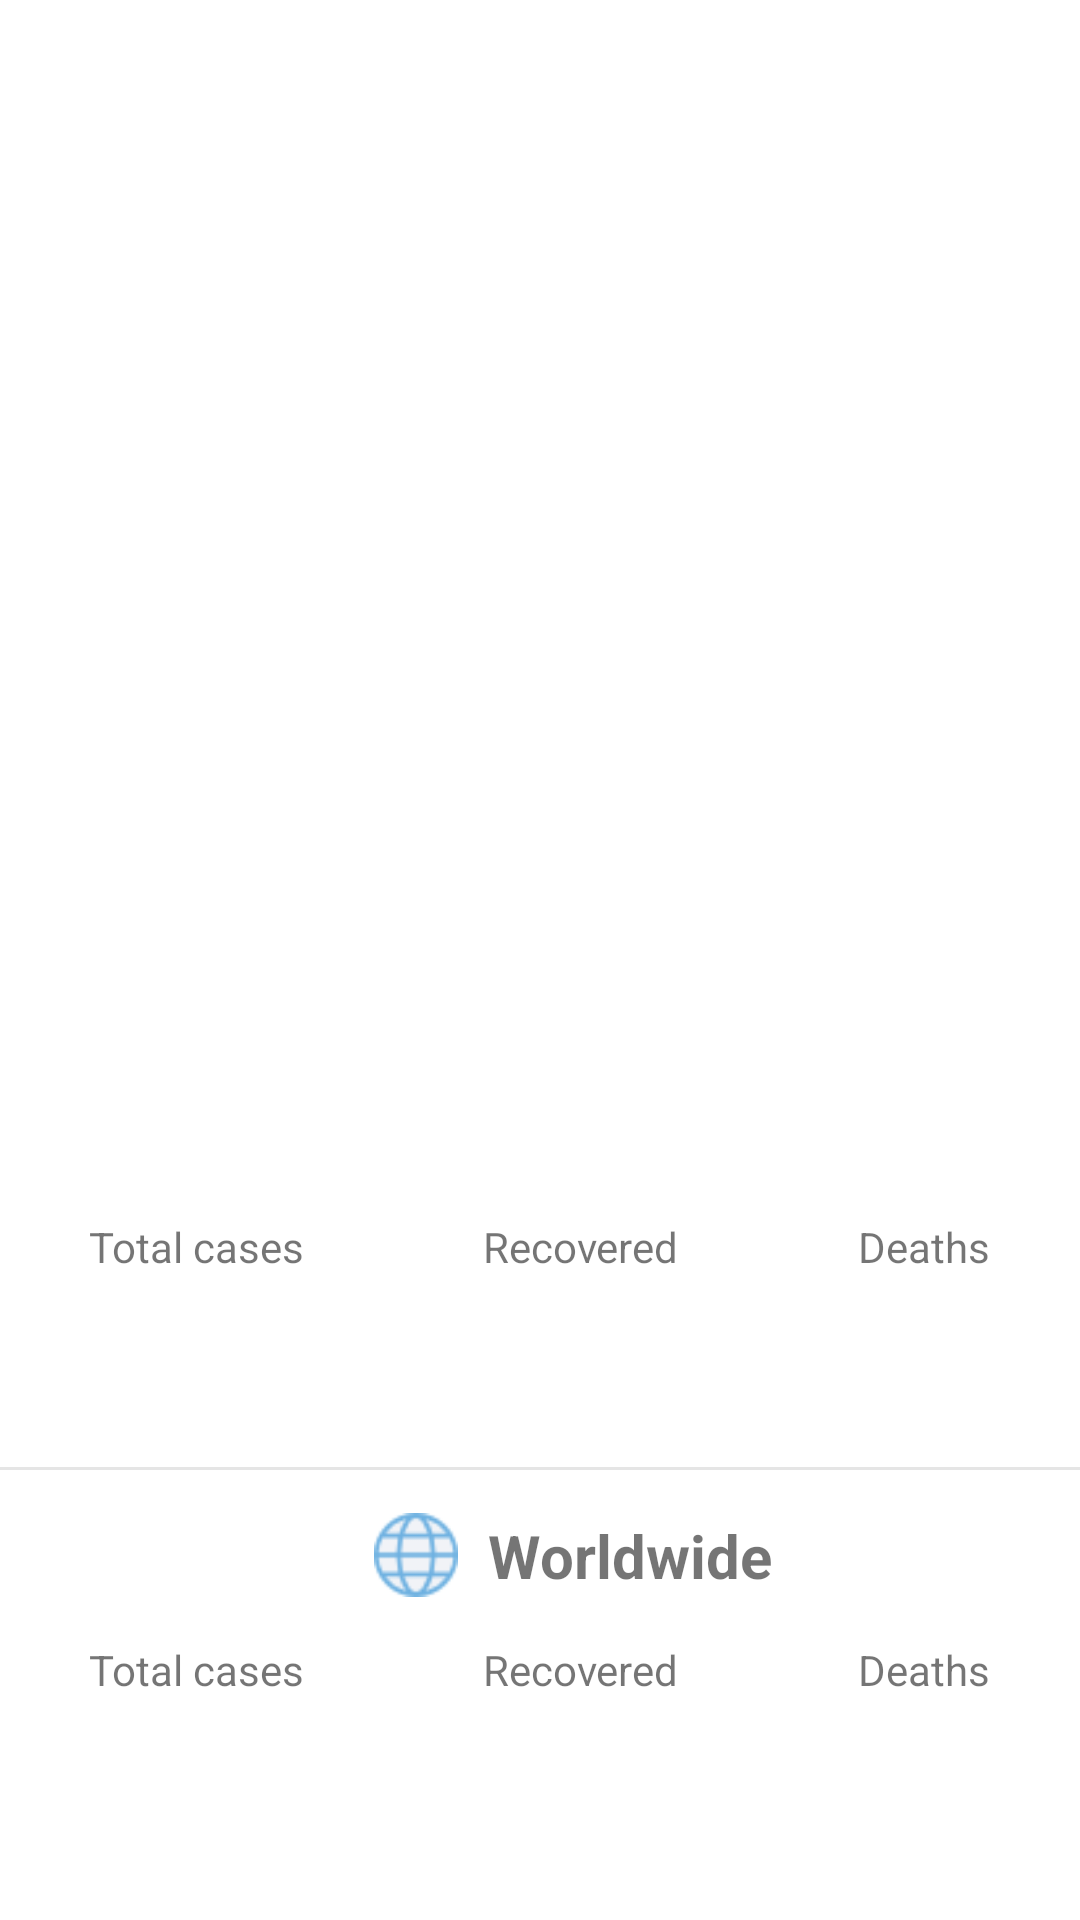

Android layout source for this screen:
<!-- AndroidManifest.xml: application theme AppTheme.NoActionBar -->
<!-- res/layout/fragment_cases.xml -->
<?xml version="1.0" encoding="utf-8"?>
<FrameLayout xmlns:android="http://schemas.android.com/apk/res/android"
    xmlns:tools="http://schemas.android.com/tools"
    android:layout_width="match_parent"
    android:layout_height="match_parent"
    tools:context=".CasesFragment">

    <RelativeLayout
        android:layout_width="match_parent"
        android:layout_height="match_parent">

        <FrameLayout
            android:id="@+id/map_fragment_container"
            android:layout_above="@id/tl_cases"
            android:layout_width="match_parent"
            android:layout_height="match_parent"/>

        <TableLayout
            android:id="@+id/tl_cases"
            android:layout_width="match_parent"
            android:layout_height="wrap_content"
            android:paddingTop="10dp"
            android:paddingBottom="20dp"
            android:layout_alignParentBottom="true"
            android:stretchColumns="0,1,2">

            
            <LinearLayout
                android:layout_width="match_parent"
                android:layout_height="wrap_content"
                android:gravity="center"
                android:orientation="horizontal">


                <ImageView
                    android:id="@+id/iv_icon_flag"
                    android:layout_width="32dp"
                    android:layout_height="32dp"/>

                <TextView
                    android:id="@+id/tv_countryLabel"
                    android:layout_width="wrap_content"
                    android:layout_height="wrap_content"
                    android:paddingHorizontal="10dp"
                    android:textStyle="bold"
                    android:layout_marginVertical="@dimen/cases_region_label_margin"
                    android:textSize="@dimen/cases_region_label_text_size" />

                <ImageButton
                    android:id="@+id/bt_selectCountry"
                    android:src="@drawable/ic_arrow_drop_down"
                    android:background="@android:color/white"
                    android:layout_width="15dp"
                    android:layout_height="15dp"/>
            </LinearLayout>

            <TableRow>

                <LinearLayout
                    android:layout_width="match_parent"
                    android:layout_height="wrap_content"
                    android:layout_column="0"
                    android:gravity="center"
                    android:orientation="vertical">

                    <TextView
                        android:layout_width="wrap_content"
                        android:layout_height="wrap_content"
                        android:text="@string/label_totalCases" />

                    <TextView
                        android:id="@+id/tv_countryTotalCasesNum"
                        android:layout_width="wrap_content"
                        android:layout_height="wrap_content"
                        style="@style/case_number"/>

                    <TextView
                        android:id="@+id/tv_countryTotalCasesNumNew"
                        android:layout_width="wrap_content"
                        android:layout_height="wrap_content"
                        style="@style/new_case_number" />
                </LinearLayout>

                <LinearLayout
                    android:layout_width="match_parent"
                    android:layout_height="wrap_content"
                    android:layout_column="1"
                    android:gravity="center"
                    android:orientation="vertical">

                    <TextView
                        android:layout_width="wrap_content"
                        android:layout_height="wrap_content"
                        android:text="@string/label_Recovered" />

                    <TextView
                        android:id="@+id/tv_countryRecoveredNum"
                        android:layout_width="wrap_content"
                        android:layout_height="wrap_content"
                        style="@style/case_number"/>

                    <TextView
                        android:id="@+id/tv_countryRecoveredNumNew"
                        android:layout_width="wrap_content"
                        android:layout_height="wrap_content"
                        style="@style/new_case_number"/>
                </LinearLayout>

                <LinearLayout
                    android:layout_width="match_parent"
                    android:layout_height="wrap_content"
                    android:layout_column="2"
                    android:gravity="center"
                    android:orientation="vertical">

                    <TextView
                        android:layout_width="wrap_content"
                        android:layout_height="wrap_content"
                        android:text="@string/label_deaths" />

                    <TextView
                        android:id="@+id/tv_countryDeathsNum"
                        android:layout_width="wrap_content"
                        android:layout_height="wrap_content"
                        style="@style/case_number"/>

                    <TextView
                        android:id="@+id/tv_countryDeathsNumNew"
                        android:layout_width="wrap_content"
                        android:layout_height="wrap_content"
                        style="@style/new_case_number"/>
                </LinearLayout>
            </TableRow>

            
            <TableRow
                android:layout_width="match_parent"
                android:layout_height="wrap_content" >

                <View
                    android:id="@+id/line1"
                    android:layout_width="match_parent"
                    android:layout_height="1dip"
                    android:layout_weight="1"
                    android:layout_marginTop="10dp"
                    android:background="#E5E5E5" />
            </TableRow>

            
            <LinearLayout
                android:layout_width="match_parent"
                android:layout_height="wrap_content"
                android:gravity="center"
                android:orientation="horizontal">

                <Space
                    android:layout_width="0dp"
                    android:layout_height="wrap_content"
                    android:layout_weight="2"/>

                <ImageView
                    android:id="@+id/iv_icon_world"
                    android:src="@drawable/world"
                    android:layout_width="28dp"
                    android:layout_height="28dp"/>

                <TextView
                    android:id="@+id/tv_worldLabel"
                    android:layout_marginVertical="@dimen/cases_region_label_margin"
                    android:layout_width="wrap_content"
                    android:layout_height="wrap_content"
                    android:paddingHorizontal="10dp"
                    android:textStyle="bold"
                    android:text="@string/label_worldwide"
                    android:textSize="@dimen/cases_region_label_text_size" />
                <Space
                    android:layout_width="0dp"
                    android:layout_height="wrap_content"
                    android:layout_weight="1"/>

                <ImageButton
                    android:id="@+id/bt_worldwide_trigger"
                    android:src="@drawable/arrow_down"
                    android:background="@null"
                    android:layout_marginEnd="30dp"
                    android:layout_width="wrap_content"
                    android:layout_height="wrap_content"/>
            </LinearLayout>

            <TableRow android:id="@+id/tr_world">

                <LinearLayout
                    android:layout_width="match_parent"
                    android:layout_height="wrap_content"
                    android:layout_column="0"
                    android:gravity="center"
                    android:orientation="vertical">

                    <TextView
                        android:id="@+id/tv_totalCasesLabel"
                        android:layout_width="wrap_content"
                        android:layout_height="wrap_content"
                        android:text="@string/label_totalCases" />

                    <TextView
                        android:id="@+id/tv_worldTotalCasesNum"
                        android:layout_width="wrap_content"
                        android:layout_height="wrap_content"
                        style="@style/case_number"/>

                    <TextView
                        android:id="@+id/tv_worldTotalCasesNumNew"
                        android:layout_width="wrap_content"
                        android:layout_height="wrap_content"
                        style="@style/new_case_number" />
                </LinearLayout>

                <LinearLayout
                    android:layout_width="match_parent"
                    android:layout_height="wrap_content"
                    android:layout_column="1"
                    android:gravity="center"
                    android:orientation="vertical">

                    <TextView
                        android:id="@+id/tv_recoveredLabel"
                        android:layout_width="wrap_content"
                        android:layout_height="wrap_content"
                        android:text="@string/label_Recovered" />

                    <TextView
                        android:id="@+id/tv_worldRecoveredNum"
                        android:layout_width="wrap_content"
                        android:layout_height="wrap_content"
                        style="@style/case_number"/>

                    <TextView
                        android:id="@+id/tv_worldRecoveredNumNew"
                        android:layout_width="wrap_content"
                        android:layout_height="wrap_content"
                        style="@style/new_case_number" />
                </LinearLayout>

                <LinearLayout
                    android:layout_width="match_parent"
                    android:layout_height="wrap_content"
                    android:layout_column="2"
                    android:gravity="center"
                    android:orientation="vertical">

                    <TextView
                        android:id="@+id/tv_deathsLabel"
                        android:layout_width="wrap_content"
                        android:layout_height="wrap_content"
                        android:text="@string/label_deaths" />

                    <TextView
                        android:id="@+id/tv_worldDeathsNum"
                        android:layout_width="wrap_content"
                        android:layout_height="wrap_content"
                        style="@style/case_number" />

                    <TextView
                        android:id="@+id/tv_worldDeathsNumNew"
                        android:layout_width="wrap_content"
                        android:layout_height="wrap_content"
                        style="@style/new_case_number"/>
                </LinearLayout>
            </TableRow>

            

        </TableLayout>

    </RelativeLayout>

</FrameLayout>
<!-- resources referenced by this layout -->
<resources>
  <dimen name="cases_region_label_margin">15dp</dimen>
  <dimen name="cases_region_label_text_size">20sp</dimen>
  <!-- drawable world: png bitmap (drawable, 842 bytes) -->
  <string name="label_Recovered">Recovered</string>
  <string name="label_deaths">Deaths</string>
  <string name="label_totalCases">Total cases</string>
  <string name="label_worldwide">Worldwide</string>
  <style name="case_number">
          <item name="android:textSize">25sp</item>
          <item name="android:textStyle">bold</item>
      </style>
  <style name="new_case_number">
          <item name="android:textSize">15sp</item>
      </style>
  <style name="AppTheme.NoActionBar" parent="Theme.MaterialComponents.Light.NoActionBar">
          <item name="windowActionBar">false</item>
          <item name="windowNoTitle">true</item>
      </style>
</resources>
